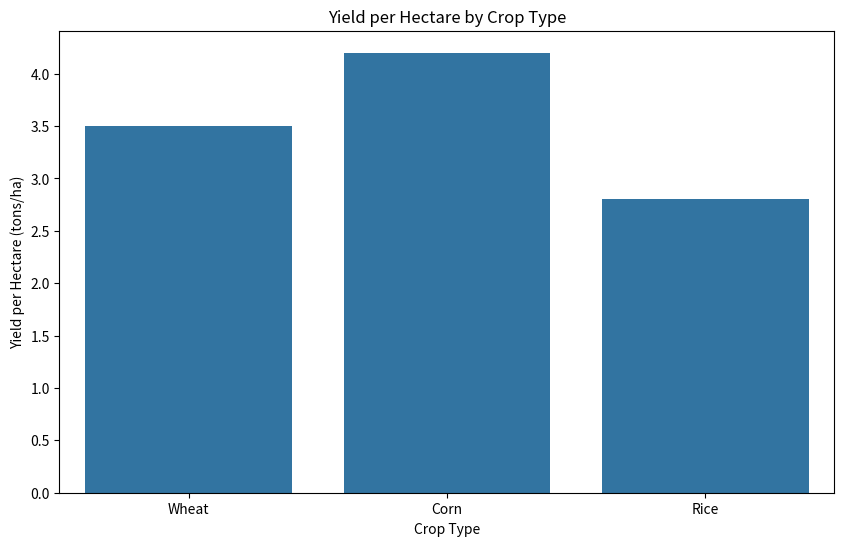
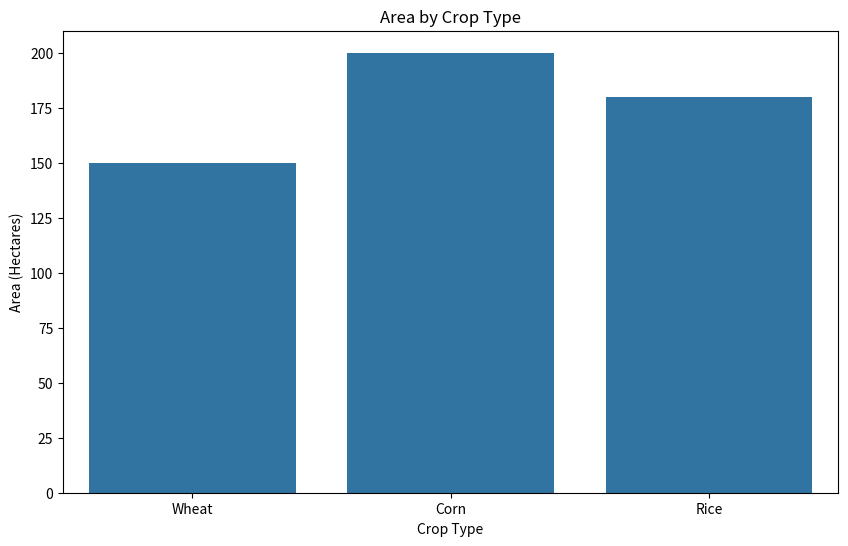

Recreate these plots in Python, in order.
import pandas as pd
import matplotlib.pyplot as plt
import seaborn as sns

class Crop:
    def __init__(self, crop_type, yield_per_hectare, area_hectares):
        self.crop_type = crop_type
        self.yield_per_hectare = yield_per_hectare
        self.area_hectares = area_hectares

    def __str__(self):
        return f"Crop: {self.crop_type}, Yield: {self.yield_per_hectare} tons/ha, Area: {self.area_hectares} ha"

class CropAnalysis:
    def __init__(self):
        self.crops = []

    def add_crop(self, crop_type, yield_per_hectare, area_hectares):
        crop = Crop(crop_type, yield_per_hectare, area_hectares)
        self.crops.append(crop)

    def view_crops(self):
        if not self.crops:
            print("No crop data available.")
            return
        for crop in self.crops:
            print(crop)

    def analyze_crops(self):
        if not self.crops:
            print("No crop data available for analysis.")
            return

        data = {
            "Crop Type": [crop.crop_type for crop in self.crops],
            "Yield per Hectare": [crop.yield_per_hectare for crop in self.crops],
            "Area (Hectares)": [crop.area_hectares for crop in self.crops]
        }
        df = pd.DataFrame(data)

        plt.figure(figsize=(10, 6))
        sns.barplot(x="Crop Type", y="Yield per Hectare", data=df)
        plt.title("Yield per Hectare by Crop Type")
        plt.xlabel("Crop Type")
        plt.ylabel("Yield per Hectare (tons/ha)")
        plt.show()

        plt.figure(figsize=(10, 6))
        sns.barplot(x="Crop Type", y="Area (Hectares)", data=df)
        plt.title("Area by Crop Type")
        plt.xlabel("Crop Type")
        plt.ylabel("Area (Hectares)")
        plt.show()

# Example usage
if __name__ == "__main__":
    crop_analysis = CropAnalysis()
    crop_analysis.add_crop("Wheat", 3.5, 150)
    crop_analysis.add_crop("Corn", 4.2, 200)
    crop_analysis.add_crop("Rice", 2.8, 180)

    print("Current Crop Data:")
    crop_analysis.view_crops()

    print("\nAnalyzing Crops...")
    crop_analysis.analyze_crops()